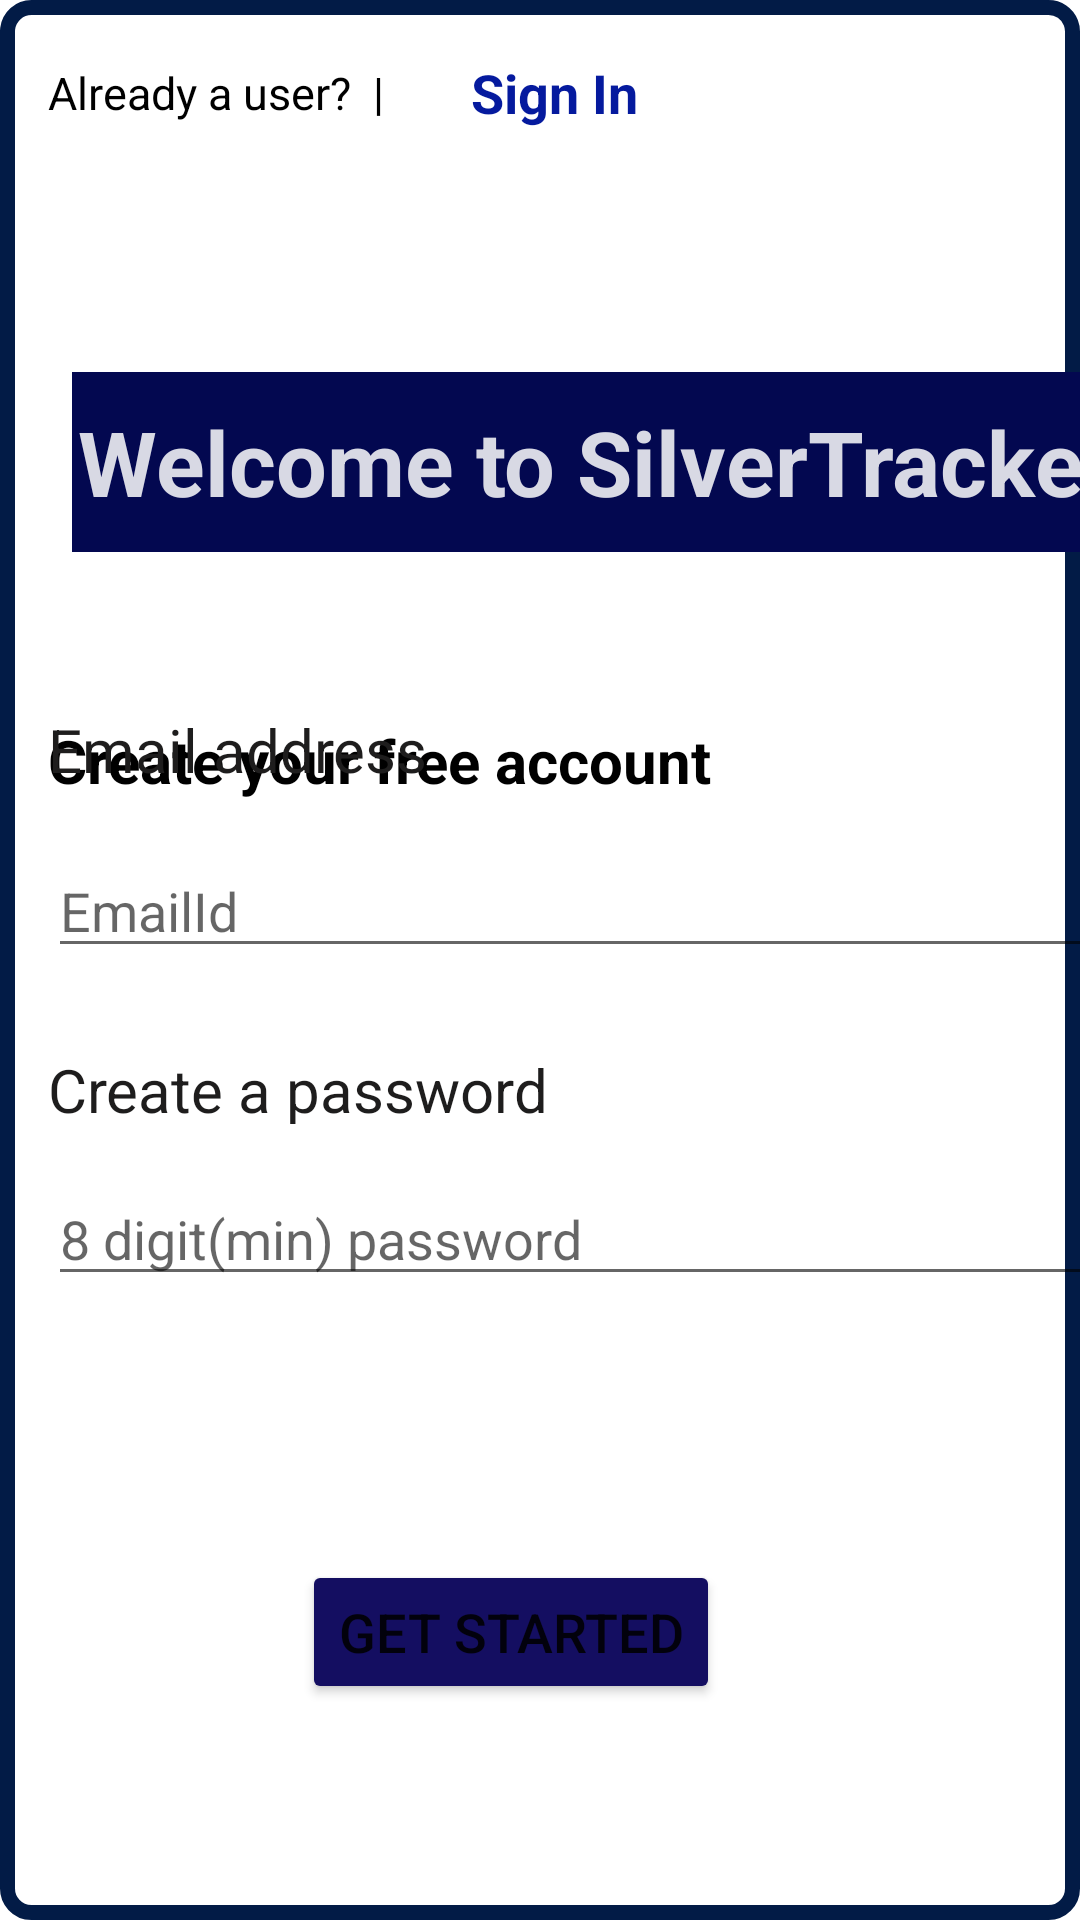

Android layout source for this screen:
<!-- AndroidManifest.xml: application theme Theme.Silver_Tracker -->
<!-- res/layout/activity_register.xml -->
<?xml version="1.0" encoding="utf-8"?>
<androidx.constraintlayout.widget.ConstraintLayout xmlns:android="http://schemas.android.com/apk/res/android"
    xmlns:app="http://schemas.android.com/apk/res-auto"
    xmlns:tools="http://schemas.android.com/tools"
    android:layout_width="match_parent"
    android:layout_height="match_parent"
    tools:context=".register"
    android:background="@drawable/gradient2"
    android:id="@+id/register_page"
    >

    <TextView
        android:layout_width="125dp"
        android:layout_height="30dp"
        android:layout_marginStart="16dp"
        android:layout_marginTop="16dp"
        app:layout_constraintStart_toStartOf="parent"
        app:layout_constraintTop_toTopOf="parent"
        android:text="Already a user?  |"
        android:gravity="center_vertical"
        android:id="@+id/user"
        android:textColor="@color/black"
        android:textSize="15sp"/>


    <TextView
        android:id="@+id/Signin"
        android:layout_width="125dp"
        android:layout_height="30dp"
        android:layout_marginStart="16dp"
        android:layout_marginTop="16dp"
        android:gravity="center_vertical"
        android:text="Sign In"
        android:textColor="#051A9E"
        android:textSize="18sp"
        android:textStyle="bold"
        app:layout_constraintStart_toEndOf="@+id/user"
        app:layout_constraintTop_toTopOf="parent" />


    <TextView
        android:id="@+id/a"
        android:layout_width="350dp"
        android:layout_height="60dp"
        android:layout_alignParentTop="true"
        android:layout_alignParentEnd="true"
        android:layout_marginStart="24dp"
        android:layout_marginTop="124dp"
        android:background="#030850"
        android:gravity="center"
        android:text="Welcome to SilverTracker"

        android:textColor="#D8D9E4"
        android:textSize="30dp"
        android:textStyle="bold"
        app:layout_constraintStart_toStartOf="parent"
        app:layout_constraintTop_toTopOf="parent" />

    <TextView
        android:id="@+id/b"
        android:layout_width="380dp"
        android:layout_height="30dp"
        android:layout_below="@+id/a"
        android:layout_marginStart="16dp"
        android:layout_marginTop="56dp"
        android:text="Create your free account"
        android:textColor="@color/black"
        android:textSize="20sp"
        android:textStyle="bold"
        app:layout_constraintStart_toStartOf="parent"
        app:layout_constraintTop_toBottomOf="@+id/a" />

    <TextView
        android:id="@+id/e"
        android:layout_width="170dp"
        android:layout_height="25dp"

        android:layout_marginStart="16dp"
        android:layout_marginBottom="20dp"
        android:text="Email address"
        android:textColor="#1E1D1D"
        android:textSize="20sp"
        app:layout_constraintBottom_toTopOf="@+id/email"
        app:layout_constraintStart_toStartOf="parent" />

    <TextView
        android:id="@+id/g"
        android:layout_width="170dp"
        android:layout_height="25dp"

        android:layout_marginStart="16dp"
        android:layout_marginBottom="16dp"
        android:text="Create a password"
        android:textColor="#1E1D1D"
        android:textSize="20sp"
        app:layout_constraintBottom_toTopOf="@+id/password"
        app:layout_constraintStart_toStartOf="parent" />

    <Button
        android:id="@+id/getstarted"
        android:layout_width="wrap_content"
        android:layout_height="wrap_content"
        android:layout_marginEnd="120dp"
        android:layout_marginBottom="72dp"
        android:backgroundTint="#140E61"
        android:text="Get Started"
        android:textSize="18dp"
        app:layout_constraintBottom_toBottomOf="parent"
        app:layout_constraintEnd_toEndOf="parent" />

    <EditText
        android:id="@+id/password"
        android:layout_width="360dp"
        android:layout_height="wrap_content"
        android:layout_marginStart="16dp"
        android:layout_marginBottom="88dp"
        android:hint="8 digit(min) password"
        android:password="true"
        app:layout_constraintBottom_toTopOf="@+id/getstarted"
        app:layout_constraintStart_toStartOf="parent" />

    <EditText
        android:id="@+id/email"
        android:layout_width="360dp"
        android:layout_height="wrap_content"
        android:layout_marginStart="16dp"
        android:layout_marginBottom="68dp"
        android:hint="EmailId"
        app:layout_constraintBottom_toTopOf="@+id/password"
        app:layout_constraintStart_toStartOf="parent" />


</androidx.constraintlayout.widget.ConstraintLayout>
<!-- resources referenced by this layout -->
<resources>
  <!-- drawable gradient2 (drawable) -->
  <?xml version="1.0" encoding="utf-8"?>
  <shape xmlns:android="http://schemas.android.com/apk/res/android"
      android:shape="rectangle">
      <solid
          android:color="@color/white"
          />
      <stroke
          android:width="5dip"
          android:color="#021B46"
          android:dashGap="0dp"
          android:dashWidth="20dp"
          />
      <corners android:radius="8dp"/>
  
  </shape>
  <style name="Theme.Silver_Tracker" parent="Theme.MaterialComponents.DayNight.NoActionBar">
          
          <item name="colorPrimary">@color/purple_500</item>
          <item name="colorPrimaryVariant">@color/purple_700</item>
          <item name="colorOnPrimary">@color/white</item>
          
          <item name="colorSecondary">@color/teal_200</item>
          <item name="colorSecondaryVariant">@color/teal_700</item>
          <item name="colorOnSecondary">@color/black</item>
          
          <item name="android:statusBarColor" tools:targetApi="l">?attr/colorPrimaryVariant</item>
          
      </style>
  <!-- not gathered from this repository: default colours our renderer supplied (Android Studio template values) -->
  <color name="purple_500">#FF6200EE</color>
  <color name="purple_700">#FF3700B3</color>
  <color name="teal_200">#FF03DAC5</color>
  <color name="teal_700">#FF018786</color>
  <color name="black">#FF000000</color>
  <color name="white">#FFFFFFFF</color>
</resources>
